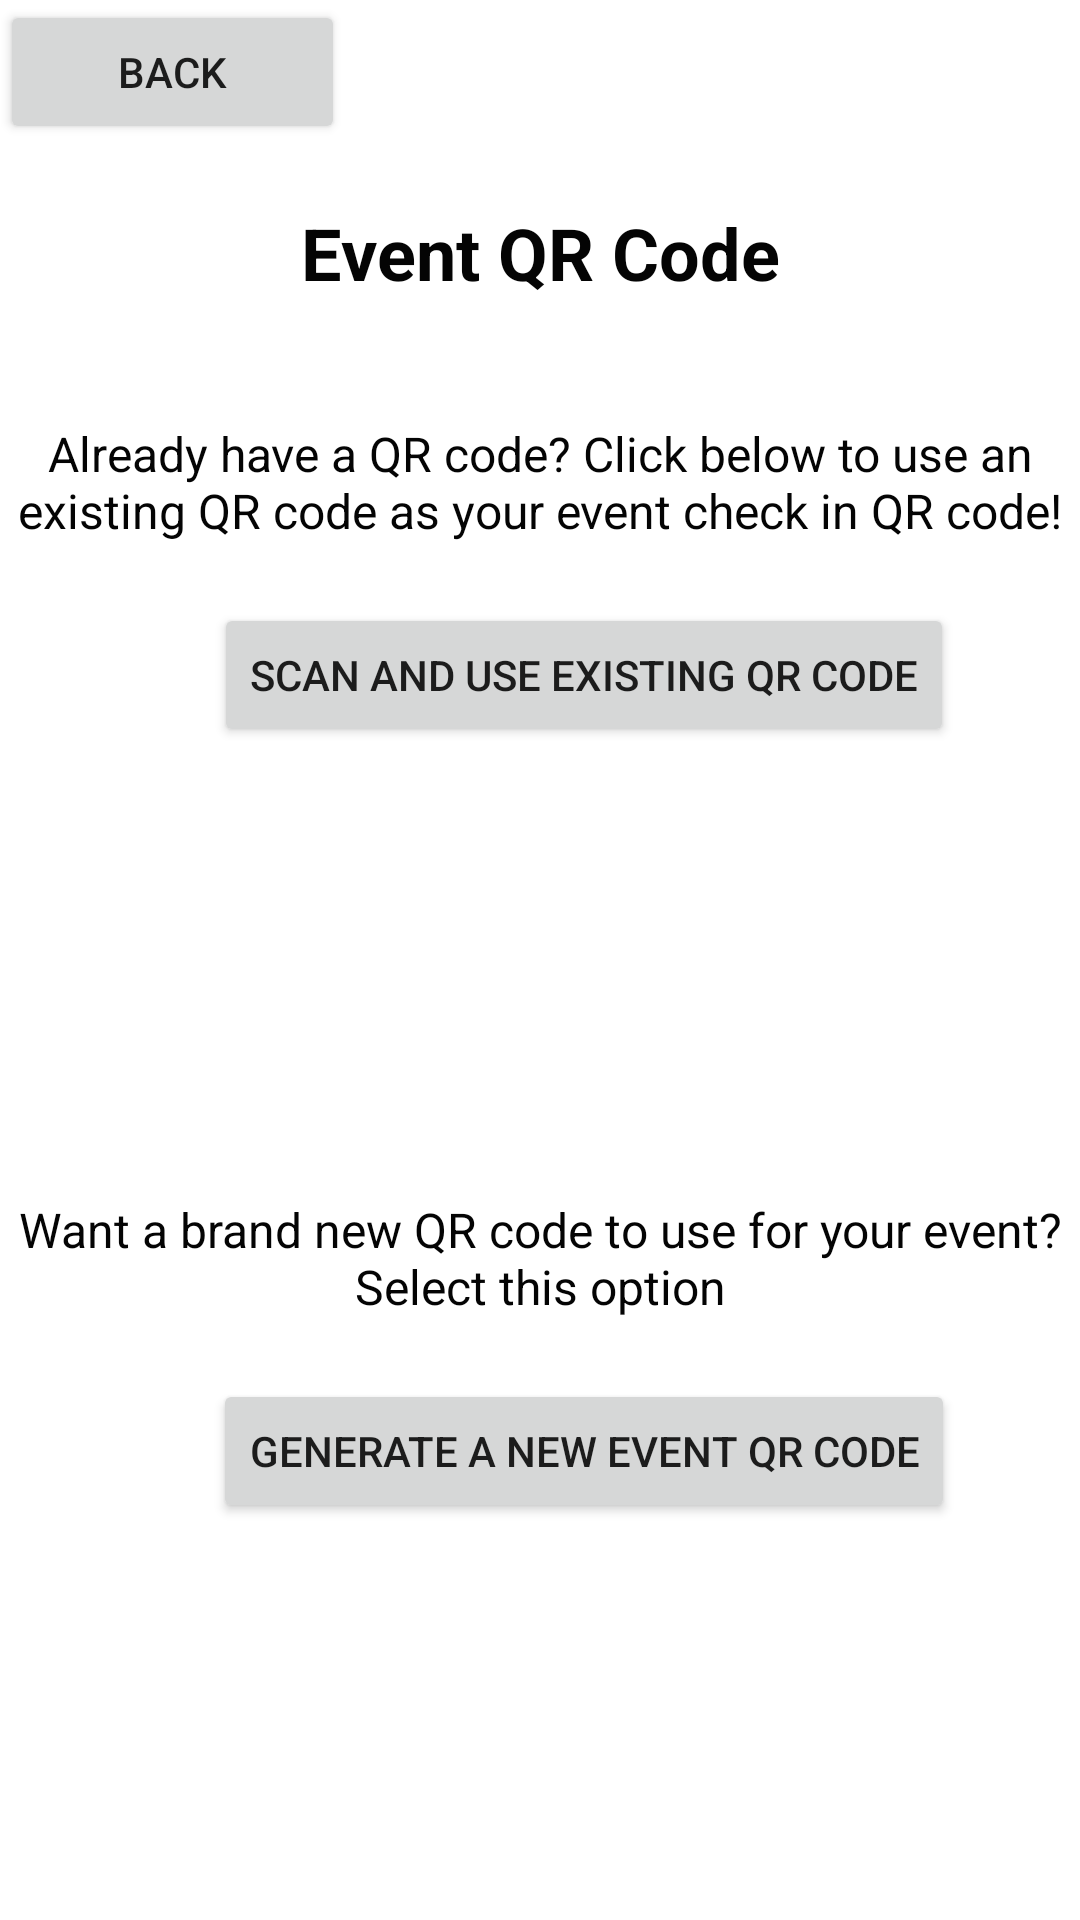

This screen was rendered from an Android layout file. Write that file and the resources it references.
<!-- AndroidManifest.xml: application theme AppTheme -->
<!-- res/layout/event_generateqr.xml -->
<?xml version="1.0" encoding="utf-8"?>
<LinearLayout xmlns:android="http://schemas.android.com/apk/res/android"
              xmlns:app="http://schemas.android.com/apk/res-auto"
              android:layout_width="match_parent"
              android:layout_height="match_parent"
              android:background="@android:color/white"
              android:orientation="vertical">

    <Button
            android:id="@+id/back_button"
            android:layout_width="115dp"
            android:layout_height="wrap_content"
            android:text="Back"/>

    <TextView
            android:id="@+id/textView"
            android:layout_width="match_parent"
            android:layout_height="wrap_content"
            android:paddingTop="20sp"
            android:text="Event QR Code"
            android:textAlignment="center"
            android:textColor="#040404"
            android:textSize="24sp"
            android:textStyle="bold"/>

    <TextView
            android:id="@+id/textView2"
            android:layout_width="match_parent"
            android:layout_height="wrap_content"
            android:paddingTop="40sp"
            android:text="Already have a QR code? Click below to use an existing QR code as your event check in QR code!"
            android:textAlignment="center"
            android:textColor="#040404"
            android:textSize="16sp"/>


    <androidx.constraintlayout.widget.ConstraintLayout
            android:layout_width="match_parent"
            android:layout_height="wrap_content"
            android:paddingTop="20sp">

        <Button
                android:id="@+id/scan_existing_qr"
                android:layout_width="wrap_content"
                android:layout_height="wrap_content"
                android:gravity="center|center_horizontal|center_vertical"
                android:text="Scan and use existing qr code"
                android:textAlignment="center"
                app:layout_constraintBottom_toBottomOf="parent"
                app:layout_constraintEnd_toEndOf="parent"
                app:layout_constraintHorizontal_bias="0.63"
                app:layout_constraintStart_toStartOf="parent"
                app:layout_constraintTop_toTopOf="parent"
                app:layout_constraintVertical_bias="0.0"/>

    </androidx.constraintlayout.widget.ConstraintLayout>

    <TextView
            android:id="@+id/textView3"
            android:layout_width="match_parent"
            android:layout_height="wrap_content"
            android:paddingTop="150sp"
            android:text="Want a brand new QR code to use for your event? Select this option"
            android:textAlignment="center"
            android:textColor="#040404"
            android:textSize="16sp"/>

    <androidx.constraintlayout.widget.ConstraintLayout
            android:layout_width="match_parent"
            android:layout_height="wrap_content"
            android:paddingTop="20sp">

        <Button
                android:id="@+id/generate_new_qr"
                android:layout_width="wrap_content"
                android:layout_height="wrap_content"
                android:gravity="center|center_horizontal|center_vertical"
                android:text="Generate a new event QR code"
                android:textAlignment="center"
                app:layout_constraintBottom_toBottomOf="parent"
                app:layout_constraintEnd_toEndOf="parent"
                app:layout_constraintHorizontal_bias="0.63"
                app:layout_constraintStart_toStartOf="parent"
                app:layout_constraintTop_toTopOf="parent"
                app:layout_constraintVertical_bias="0.0"/>

    </androidx.constraintlayout.widget.ConstraintLayout>
</LinearLayout>
<!-- resources referenced by this layout -->
<resources>

</resources>
